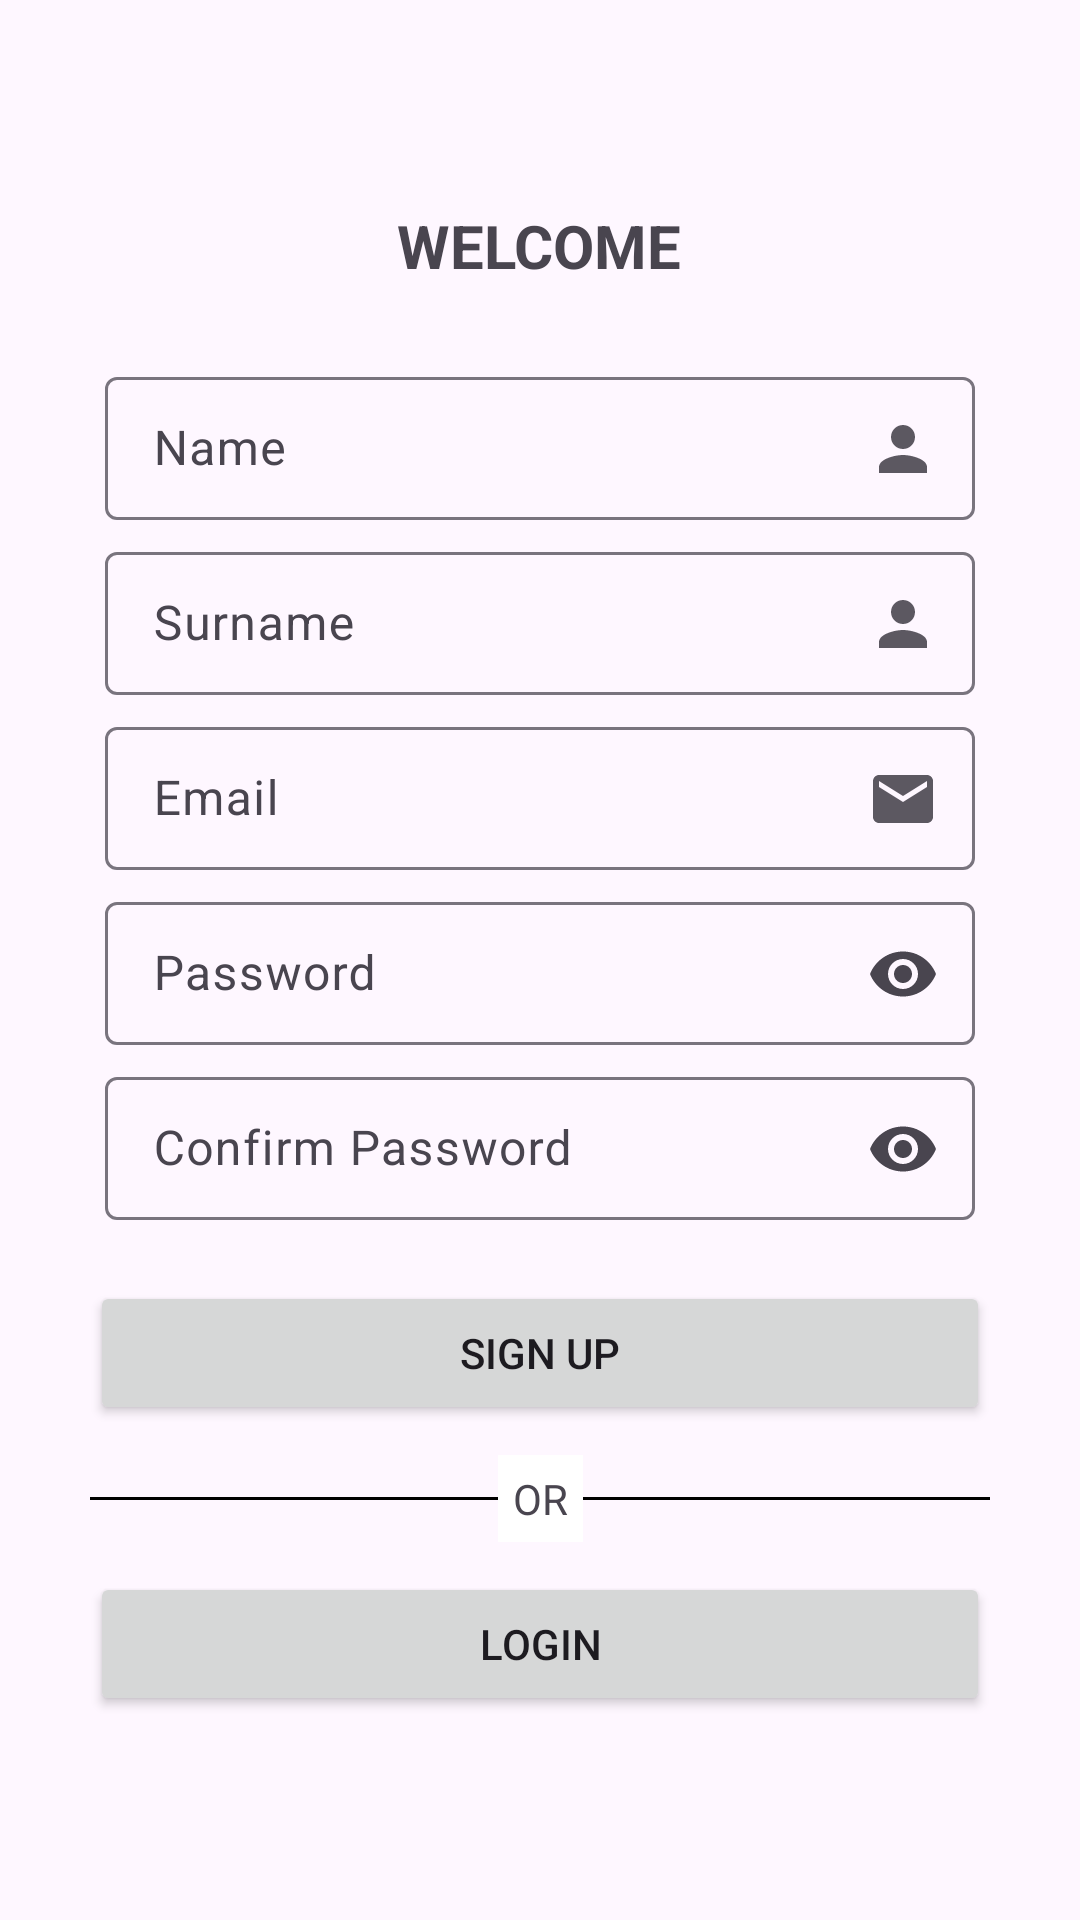

Produce the Android XML layout that renders to this screen, including the resource entries it uses.
<!-- AndroidManifest.xml: application theme Theme.Kadraj -->
<!-- res/layout/fragment_register.xml -->
<?xml version="1.0" encoding="utf-8"?>
<androidx.constraintlayout.widget.ConstraintLayout xmlns:android="http://schemas.android.com/apk/res/android"
    xmlns:tools="http://schemas.android.com/tools"
    android:layout_width="match_parent"
    android:layout_height="match_parent"
    xmlns:app="http://schemas.android.com/apk/res-auto"
    tools:context=".ui.register.RegisterFragment">

    <LinearLayout
        android:layout_width="300dp"
        android:layout_height="wrap_content"
        android:layout_gravity="center_horizontal"
        android:layout_margin="20dp"
        android:orientation="vertical"
        app:layout_constraintBottom_toBottomOf="parent"
        app:layout_constraintLeft_toLeftOf="parent"
        app:layout_constraintRight_toRightOf="parent"
        app:layout_constraintTop_toTopOf="parent">




        <TextView
            android:id="@+id/tvWelcome"
            android:layout_width="wrap_content"
            android:layout_height="wrap_content"
            android:layout_gravity="center"
            android:text="WELCOME"
            android:textSize="20sp"
            android:textStyle="bold" />

        <LinearLayout
            android:layout_width="match_parent"
            android:layout_height="wrap_content"
            android:orientation="vertical"
            android:layout_marginTop="20dp"
            >
            <com.google.android.material.textfield.TextInputLayout
                android:layout_width="match_parent"
                android:layout_height="wrap_content"
                android:hint="Name"
                style="@style/Widget.Material3.TextInputLayout.OutlinedBox.Dense"
                android:layout_marginLeft="5dp"
                android:layout_marginRight="5dp"
                android:layout_marginTop="5dp"
                app:endIconDrawable="@drawable/baseline_person_24"
                app:endIconMode="custom"
                >
                <com.google.android.material.textfield.TextInputEditText
                    android:layout_width="match_parent"
                    android:layout_height="wrap_content"
                    android:id="@+id/etName"
                    />
            </com.google.android.material.textfield.TextInputLayout>
            <com.google.android.material.textfield.TextInputLayout
                android:layout_width="match_parent"
                android:layout_height="wrap_content"
                android:hint="Surname"
                style="@style/Widget.Material3.TextInputLayout.OutlinedBox.Dense"
                android:layout_marginLeft="5dp"
                android:layout_marginRight="5dp"
                android:layout_marginTop="5dp"
                app:endIconDrawable="@drawable/baseline_person_24"
                app:endIconMode="custom"
                >
                <com.google.android.material.textfield.TextInputEditText
                    android:layout_width="match_parent"
                    android:layout_height="wrap_content"
                    android:id="@+id/etSurname"
                    />
            </com.google.android.material.textfield.TextInputLayout>
            <com.google.android.material.textfield.TextInputLayout
                android:layout_width="match_parent"
                android:layout_height="wrap_content"
                android:hint="Email"
                style="@style/Widget.Material3.TextInputLayout.OutlinedBox.Dense"
                android:layout_marginLeft="5dp"
                android:layout_marginRight="5dp"
                android:layout_marginTop="5dp"
                app:endIconDrawable="@drawable/baseline_email_24"
                app:endIconMode="custom"
                >
                <com.google.android.material.textfield.TextInputEditText
                    android:layout_width="match_parent"
                    android:layout_height="wrap_content"
                    android:id="@+id/etEmail"
                    />
            </com.google.android.material.textfield.TextInputLayout>
            <com.google.android.material.textfield.TextInputLayout
                android:layout_width="match_parent"
                android:layout_height="wrap_content"
                android:hint="Password"
                style="@style/Widget.Material3.TextInputLayout.OutlinedBox.Dense"
                android:layout_marginLeft="5dp"
                android:layout_marginRight="5dp"
                android:layout_marginTop="5dp"
                app:endIconMode="password_toggle"
                >
                <com.google.android.material.textfield.TextInputEditText
                    android:layout_width="match_parent"
                    android:layout_height="wrap_content"
                    android:id="@+id/etPassword"
                    android:inputType="textPassword"
                    />
            </com.google.android.material.textfield.TextInputLayout>
            <com.google.android.material.textfield.TextInputLayout
                android:layout_width="match_parent"
                android:layout_height="wrap_content"
                android:hint="Confirm Password"
                style="@style/Widget.Material3.TextInputLayout.OutlinedBox.Dense"
                android:layout_marginLeft="5dp"
                android:layout_marginRight="5dp"
                android:layout_marginTop="5dp"
                app:endIconMode="password_toggle"
                >
                <com.google.android.material.textfield.TextInputEditText
                    android:layout_width="match_parent"
                    android:layout_height="wrap_content"
                    android:id="@+id/etConfirmPassword"
                    android:inputType="textPassword"
                    />
            </com.google.android.material.textfield.TextInputLayout>

        </LinearLayout>

        <Button
            android:id="@+id/btnSignUpRegister"
            android:layout_width="match_parent"
            android:layout_height="wrap_content"
            android:layout_marginTop="20dp"
            android:text="SIGN UP" />

        <ProgressBar
            android:id="@+id/progressBarRegister"
            android:layout_width="30dp"
            android:layout_marginTop="10dp"
            android:layout_height="30dp"
            android:layout_gravity="center"
            android:visibility="gone"
            />

        <androidx.constraintlayout.widget.ConstraintLayout
            android:layout_width="match_parent"
            android:layout_height="wrap_content" >

            <View
                android:id="@+id/line"
                app:layout_constraintTop_toTopOf="parent"
                app:layout_constraintBottom_toBottomOf="parent"
                android:layout_marginTop="10dp"
                android:layout_width="match_parent"
                android:layout_height="1dp"
                android:background="@color/black" />

            <TextView
                android:layout_width="wrap_content"
                android:layout_height="wrap_content"
                android:text="OR"
                android:textAlignment="center"
                app:layout_constraintTop_toTopOf="@+id/line"
                app:layout_constraintLeft_toLeftOf="parent"
                app:layout_constraintRight_toRightOf="parent"
                app:layout_constraintBottom_toBottomOf="@+id/line"
                android:background="@color/white"
                android:padding="5dp"
                />
        </androidx.constraintlayout.widget.ConstraintLayout>

        <Button
            android:id="@+id/btnLoginRegister"
            android:layout_width="match_parent"
            android:layout_height="wrap_content"
            android:layout_marginTop="10dp"
            android:text="LOGIN"
            />

    </LinearLayout>


</androidx.constraintlayout.widget.ConstraintLayout>
<!-- resources referenced by this layout -->
<resources>
  <color name="black">#FF000000</color>
  <color name="white">#FFFFFFFF</color>
  <!-- drawable baseline_email_24 (drawable) -->
  <vector android:alpha="0.9" android:height="24dp" android:tint="#525252"
      android:viewportHeight="24" android:viewportWidth="24"
      android:width="24dp" xmlns:android="http://schemas.android.com/apk/res/android">
      <path android:fillColor="@android:color/white" android:pathData="M20,4L4,4c-1.1,0 -1.99,0.9 -1.99,2L2,18c0,1.1 0.9,2 2,2h16c1.1,0 2,-0.9 2,-2L22,6c0,-1.1 -0.9,-2 -2,-2zM20,8l-8,5 -8,-5L4,6l8,5 8,-5v2z"/>
  </vector>
  <!-- drawable baseline_person_24 (drawable) -->
  <vector android:alpha="0.9" android:height="24dp" android:tint="#525252"
      android:viewportHeight="24" android:viewportWidth="24"
      android:width="24dp" xmlns:android="http://schemas.android.com/apk/res/android">
      <path android:fillColor="@android:color/white" android:pathData="M12,12c2.21,0 4,-1.79 4,-4s-1.79,-4 -4,-4 -4,1.79 -4,4 1.79,4 4,4zM12,14c-2.67,0 -8,1.34 -8,4v2h16v-2c0,-2.66 -5.33,-4 -8,-4z"/>
  </vector>
  <style name="Theme.Kadraj" parent="Theme.Material3.DayNight.NoActionBar">
          
          <item name="colorPrimary">@color/purple_500</item>
          <item name="colorPrimaryVariant">@color/purple_700</item>
          <item name="colorOnPrimary">@color/white</item>
          
          <item name="colorSecondary">@color/teal_200</item>
          <item name="colorSecondaryVariant">@color/teal_700</item>
          <item name="colorOnSecondary">@color/black</item>
          
          <item name="android:statusBarColor">?attr/colorPrimaryVariant</item>
          
      </style>
  <color name="purple_500">#FF6200EE</color>
  <color name="purple_700">#FF3700B3</color>
  <color name="teal_200">#FF03DAC5</color>
  <color name="teal_700">#FF018786</color>
</resources>
